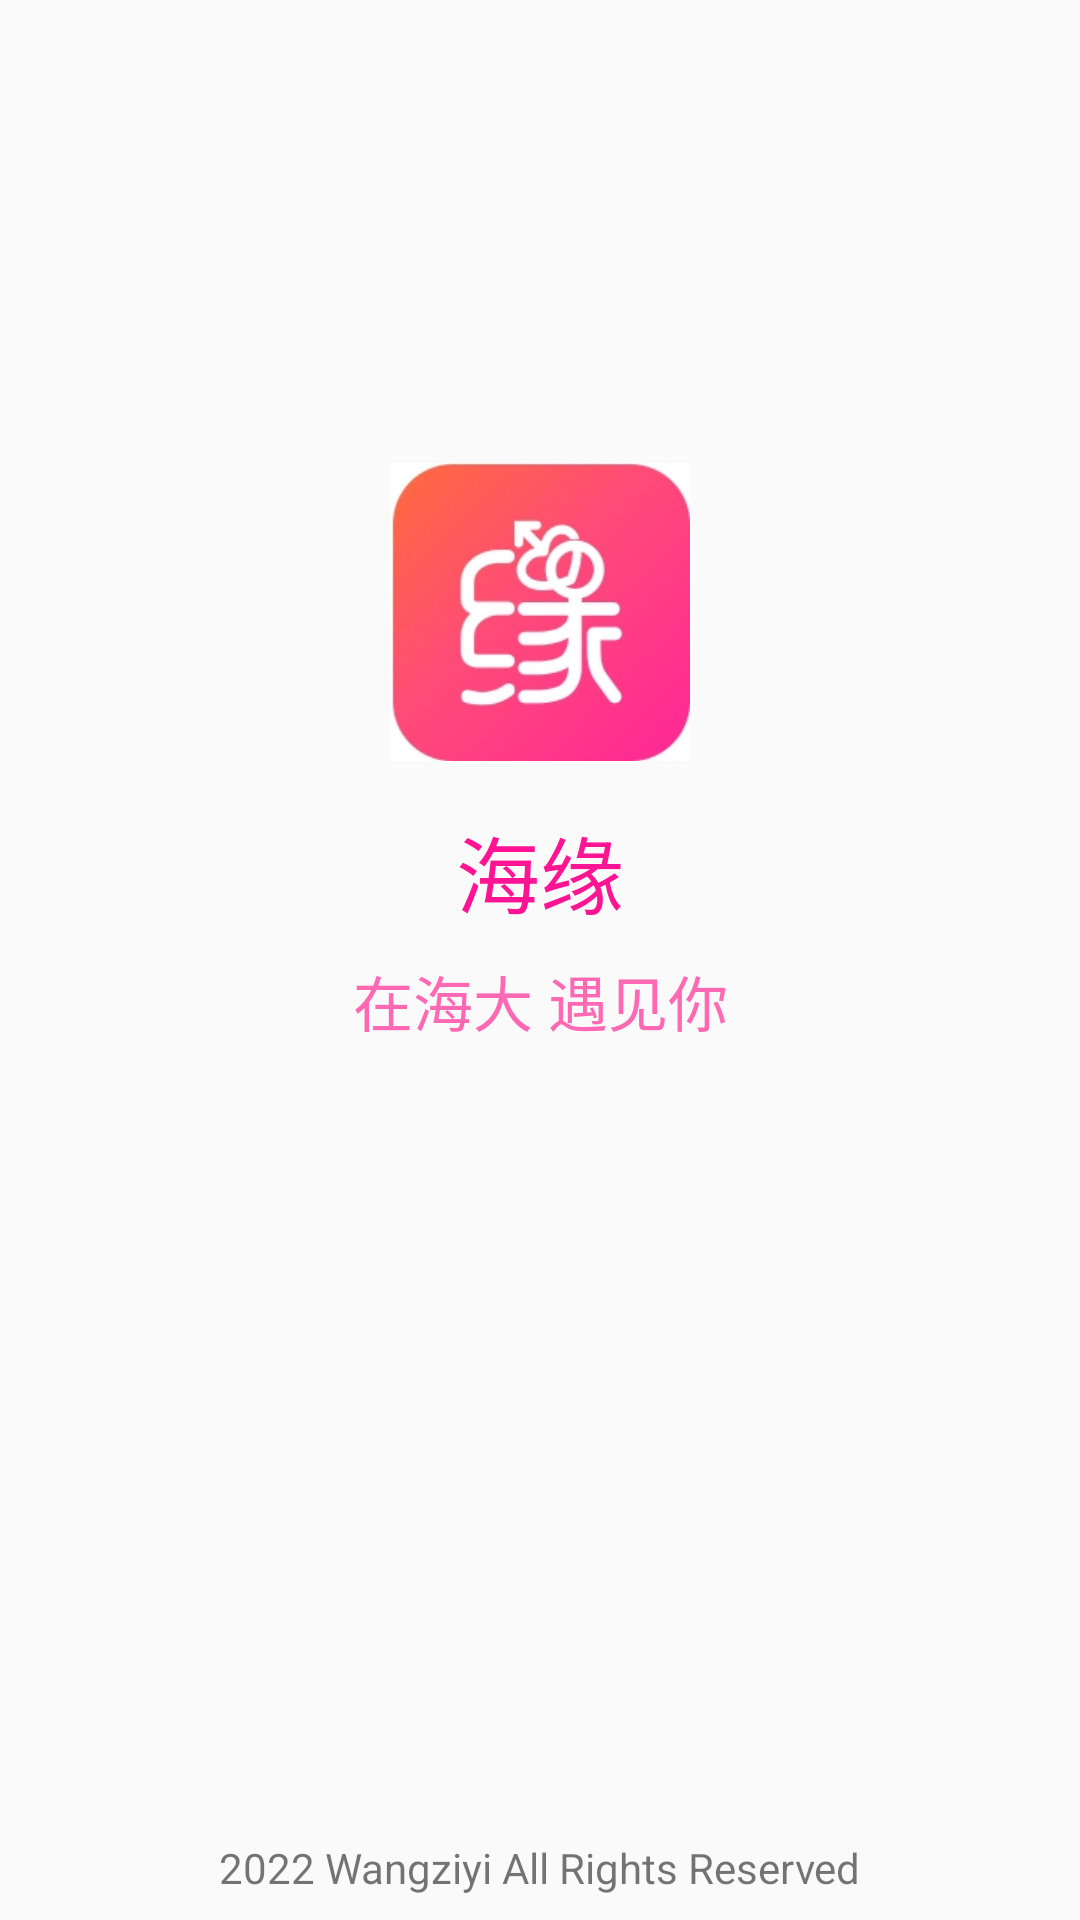

Layout XML and referenced resources for this Android screen:
<!-- AndroidManifest.xml: application theme AppTheme -->
<!-- res/layout/layout_welcome.xml -->
<?xml version="1.0" encoding="utf-8"?>

<androidx.constraintlayout.widget.ConstraintLayout xmlns:android="http://schemas.android.com/apk/res/android"
    xmlns:app="http://schemas.android.com/apk/res-auto"
    xmlns:tools="http://schemas.android.com/tools"
    android:layout_width="match_parent"
    android:layout_height="match_parent"
    tools:context=".Activity.WelcomeActivity">

    <TextView
        android:id="@+id/textView23"
        android:layout_width="wrap_content"
        android:layout_height="wrap_content"
        android:layout_marginTop="16dp"
        android:text="海缘"
        android:textColor="@color/deeppink"
        android:textSize="28sp"
        app:layout_constraintEnd_toEndOf="@+id/imageView"
        app:layout_constraintStart_toStartOf="@+id/imageView"
        app:layout_constraintTop_toBottomOf="@+id/imageView" />

    <TextView
        android:id="@+id/textView22"
        android:layout_width="wrap_content"
        android:layout_height="wrap_content"
        android:layout_marginBottom="8dp"
        android:text="2022 Wangziyi All Rights Reserved"
        android:textSize="14sp"
        app:layout_constraintBottom_toBottomOf="parent"
        app:layout_constraintEnd_toEndOf="parent"
        app:layout_constraintStart_toStartOf="parent" />

    <ImageView
        android:id="@+id/imageView"
        android:layout_width="100dp"
        android:layout_height="100dp"
        app:layout_constraintBottom_toTopOf="@+id/textView22"
        app:layout_constraintEnd_toEndOf="parent"
        app:layout_constraintStart_toStartOf="parent"
        app:layout_constraintTop_toTopOf="parent"
        app:layout_constraintVertical_bias="0.3"
        app:srcCompat="@drawable/app_icon" />

    <TextView
        android:id="@+id/textView8"
        android:layout_width="wrap_content"
        android:layout_height="wrap_content"
        android:layout_marginTop="8dp"
        android:text="在海大 遇见你"
        android:textColor="@color/hotpink"
        android:textSize="20sp"
        app:layout_constraintEnd_toEndOf="@+id/textView23"
        app:layout_constraintStart_toStartOf="@+id/textView23"
        app:layout_constraintTop_toBottomOf="@+id/textView23" />
</androidx.constraintlayout.widget.ConstraintLayout>
<!-- resources referenced by this layout -->
<resources>
  <color name="deeppink">#ff1493</color>
  <color name="hotpink">#ff69b4</color>
  <!-- drawable app_icon: png bitmap (drawable, 22187 bytes) -->
  <style name="AppTheme" parent="Theme.AppCompat.Light.NoActionBar">
          
          <item name="colorPrimary">#151515</item>
          <item name="colorPrimaryDark">#151515</item>
          <item name="colorAccent">@color/hotpink</item>
      </style>
</resources>
